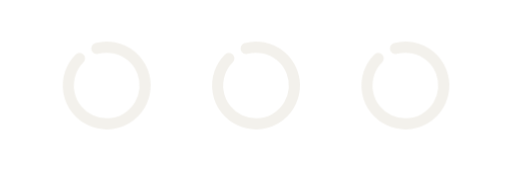
t = 0.00 s
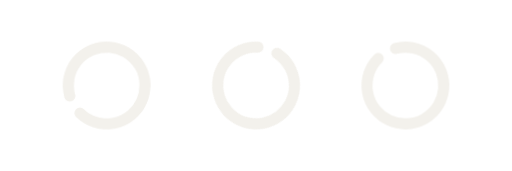
t = 0.44 s
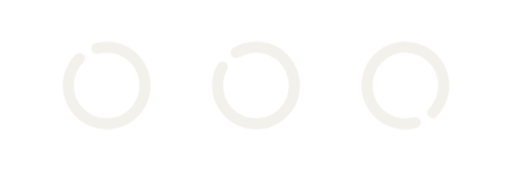
t = 0.80 s
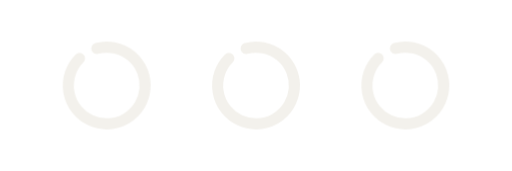
t = 1.16 s
t = 1.43 s: frame unchanged from t = 0.00 s, image omitted
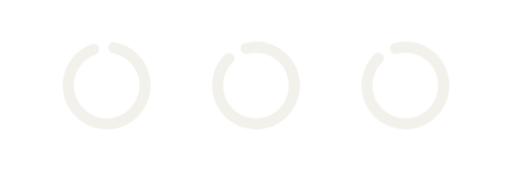
t = 1.97 s

The animated SVG that drew these frames (rendered in a browser with its animation timeline set to each time). Animation: 1 CSS @keyframes rule; one cycle of 2.24 s, repeats indefinitely.

<svg xmlns="http://www.w3.org/2000/svg" viewBox="0 0 120 40" width="120" height="40" role="img"><title>Thinking: three rings turn in turn</title><style>.k{transform-box:fill-box;transform-origin:center;animation:k 1.8s cubic-bezier(.6,0,.4,1) infinite}@keyframes k{0%{transform:rotate(0)}40%,100%{transform:rotate(360deg)}}@media (prefers-reduced-motion:reduce){*{animation:none!important}}</style><g fill="none" stroke="#F3F1EC" stroke-width="2.6" stroke-linecap="round"><path class="k" style="animation-delay:0.00s" d="M22.67 11.31A9 9 0 1 1 18.64 13.64"/><path class="k" style="animation-delay:0.22s" d="M57.67 11.31A9 9 0 1 1 53.64 13.64"/><path class="k" style="animation-delay:0.44s" d="M92.67 11.31A9 9 0 1 1 88.64 13.64"/></g></svg>
